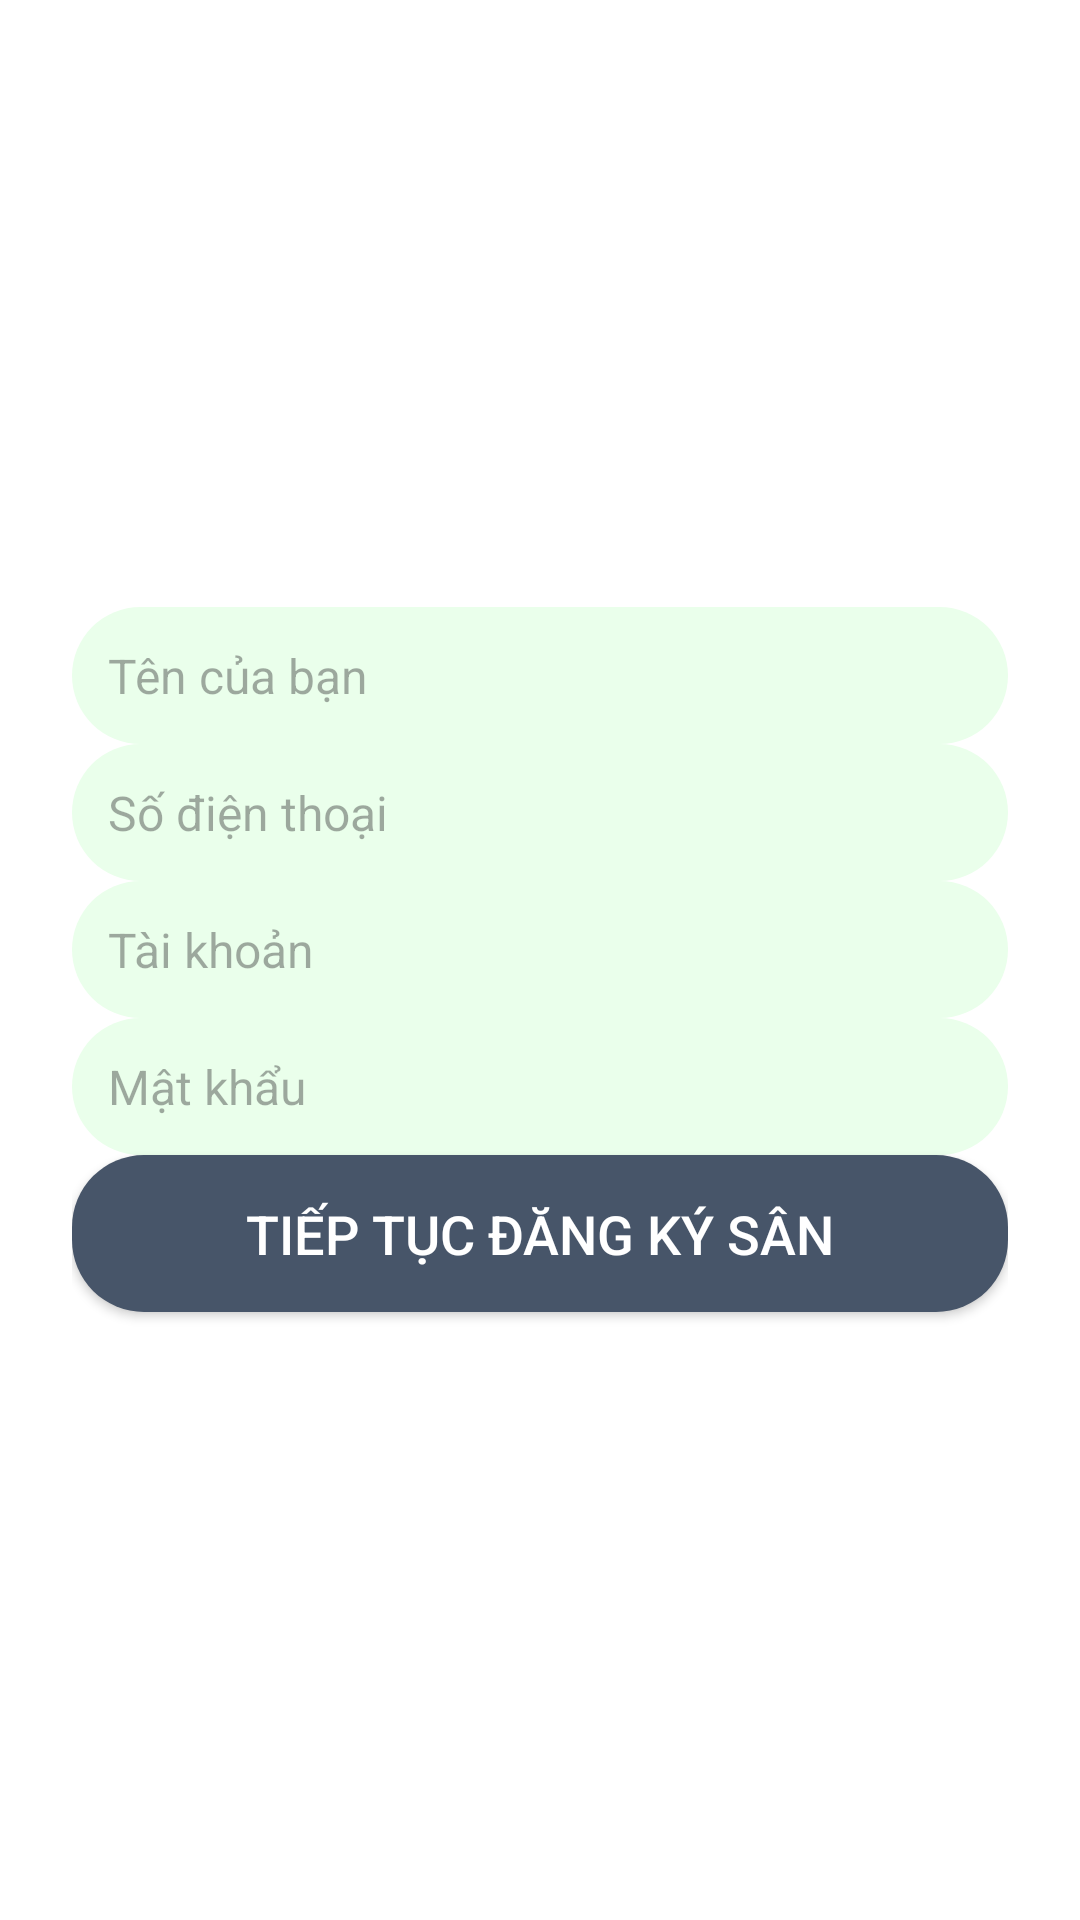

Here is an Android app screen rendered from its layout file. Give the layout XML and the strings, colors and styles it references.
<!-- AndroidManifest.xml: application theme Theme.Datsanbongda -->
<!-- res/layout/dangkychusan.xml -->
<?xml version="1.0" encoding="utf-8"?>
<LinearLayout
    xmlns:android="http://schemas.android.com/apk/res/android"
    android:layout_width="match_parent"
    android:layout_height="match_parent"
    android:orientation="vertical"
    android:gravity="center"
    android:padding="24dp"
    android:background="@color/white">


    <EditText
        android:id="@+id/et_tenchusan"
        android:layout_width="match_parent"
        android:layout_height="wrap_content"
        android:hint="Tên của bạn"
        android:background="@drawable/rounded_edidtext"
        android:padding="12dp"
        android:textSize="16sp"/>

    <EditText
        android:id="@+id/et_sodienthoai"
        android:layout_width="match_parent"
        android:layout_height="wrap_content"
        android:hint="Số điện thoại"
        android:background="@drawable/rounded_edidtext"
        android:padding="12dp"
        android:textSize="16sp"/>

    <EditText
        android:id="@+id/et_taikhoan"
        android:layout_width="match_parent"
        android:layout_height="wrap_content"
        android:hint="Tài khoản"
        android:background="@drawable/rounded_edidtext"
        android:padding="12dp"
        android:textSize="16sp"/>

    <EditText
        android:id="@+id/et_matkhau"
        android:layout_width="match_parent"
        android:layout_height="wrap_content"
        android:hint="Mật khẩu"
        android:background="@drawable/rounded_edidtext"
        android:padding="12dp"
        android:textSize="16sp"
        android:inputType="textPassword"/>


    <Button
        android:id="@+id/btn_dangkys"
        android:layout_width="match_parent"
        android:layout_height="wrap_content"
        android:background="@drawable/rounded_button"
        android:padding="14dp"
        android:text="Tiếp tục đăng ký sân"
        android:textColor="@android:color/white"
        android:textSize="18sp" />
</LinearLayout>
<!-- resources referenced by this layout -->
<resources>
  <!-- drawable rounded_button (drawable) -->
  <shape xmlns:android="http://schemas.android.com/apk/res/android"
      android:shape="rectangle">
      <corners android:radius="24dp"/>
      <solid android:color="#475569"/> 
  </shape>
  <!-- drawable rounded_edidtext (drawable) -->
  <shape xmlns:android="http://schemas.android.com/apk/res/android"
      android:shape="rectangle">
      <corners android:radius="24dp"/>
      <solid android:color="#EAFFEB"/>
      <stroke android:width="0dp" android:color="#7FE983"/>
  </shape>
  <style name="Theme.Datsanbongda" parent="Base.Theme.Datsanbongda" />
  <style name="Base.Theme.Datsanbongda" parent="Theme.Material3.DayNight.NoActionBar">
          
          
      </style>
  <!-- not gathered from this repository: default colours our renderer supplied (Android Studio template values) -->
  <color name="white">#FFFFFFFF</color>
</resources>
